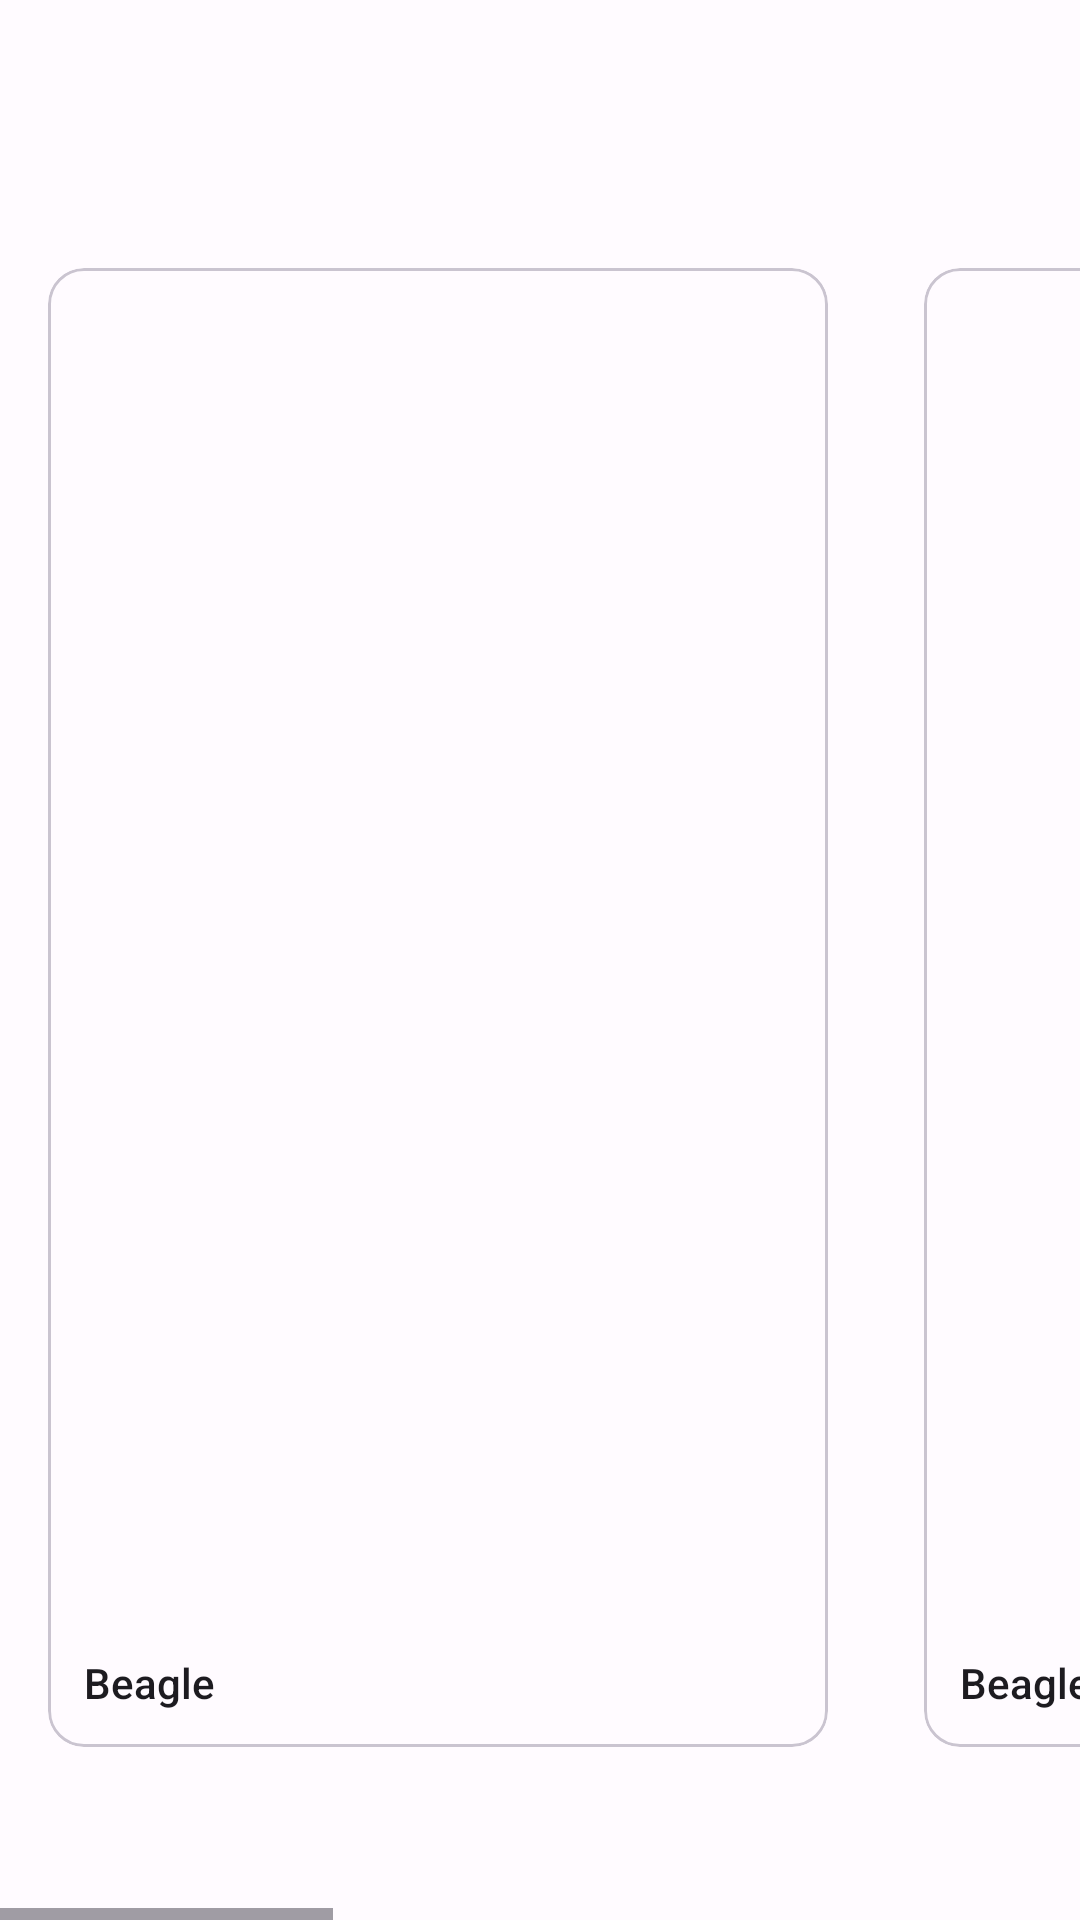

Layout XML and referenced resources for this Android screen:
<!-- AndroidManifest.xml: application theme MyCustomTheme -->
<!-- res/layout/fragment_horizontal_scroll.xml -->
<?xml version="1.0" encoding="utf-8"?>
<androidx.constraintlayout.widget.ConstraintLayout xmlns:android="http://schemas.android.com/apk/res/android"
    xmlns:app="http://schemas.android.com/apk/res-auto"
    xmlns:tools="http://schemas.android.com/tools"
    android:layout_width="match_parent"
    android:layout_height="match_parent"
    tools:context=".components.scrollViews.HorizontalScrollFragment">

    <HorizontalScrollView
        android:layout_width="0dp"
        android:layout_height="0dp"
        app:layout_constraintBottom_toBottomOf="parent"
        app:layout_constraintEnd_toEndOf="parent"
        app:layout_constraintStart_toStartOf="parent"
        app:layout_constraintTop_toTopOf="parent">

        <LinearLayout
            android:layout_width="wrap_content"
            android:layout_height="match_parent"
            android:gravity="center"
            android:orientation="horizontal">

            <com.google.android.material.card.MaterialCardView
                android:layout_width="260dp"
                android:layout_height="wrap_content"
                android:layout_marginStart="16dp"
                android:layout_marginTop="16dp"
                android:layout_marginEnd="16dp">

                <LinearLayout
                    android:layout_width="match_parent"
                    android:layout_height="wrap_content"
                    android:orientation="vertical">

                    <ImageView
                        android:layout_width="wrap_content"
                        android:layout_height="450dp"
                        android:scaleType="centerCrop"
                        android:src="@drawable/pic_beagle" />

                    <TextView
                        android:layout_width="match_parent"
                        android:layout_height="wrap_content"
                        android:padding="12dp"
                        android:text="@string/beagle_title"
                        android:textAppearance="@style/TextAppearance.AppCompat.Body2" />
                </LinearLayout>
            </com.google.android.material.card.MaterialCardView>

            <com.google.android.material.card.MaterialCardView
                android:layout_width="260dp"
                android:layout_height="wrap_content"
                android:layout_marginStart="16dp"
                android:layout_marginTop="16dp"
                android:layout_marginEnd="16dp">

                <LinearLayout
                    android:layout_width="match_parent"
                    android:layout_height="wrap_content"
                    android:orientation="vertical">

                    <ImageView
                        android:layout_width="wrap_content"
                        android:layout_height="450dp"
                        android:scaleType="centerCrop"
                        android:src="@drawable/pic_beagle" />

                    <TextView
                        android:layout_width="match_parent"
                        android:layout_height="wrap_content"
                        android:padding="12dp"
                        android:text="@string/beagle_title"
                        android:textAppearance="@style/TextAppearance.AppCompat.Body2" />
                </LinearLayout>
            </com.google.android.material.card.MaterialCardView>

            <com.google.android.material.card.MaterialCardView
                android:layout_width="260dp"
                android:layout_height="wrap_content"
                android:layout_marginStart="16dp"
                android:layout_marginTop="16dp"
                android:layout_marginEnd="16dp">

                <LinearLayout
                    android:layout_width="match_parent"
                    android:layout_height="wrap_content"
                    android:orientation="vertical">

                    <ImageView
                        android:layout_width="wrap_content"
                        android:layout_height="450dp"
                        android:scaleType="centerCrop"
                        android:src="@drawable/pic_beagle" />

                    <TextView
                        android:layout_width="match_parent"
                        android:layout_height="wrap_content"
                        android:padding="12dp"
                        android:text="@string/beagle_title"
                        android:textAppearance="@style/TextAppearance.AppCompat.Body2" />
                </LinearLayout>
            </com.google.android.material.card.MaterialCardView>

            <com.google.android.material.card.MaterialCardView
                android:layout_width="260dp"
                android:layout_height="wrap_content"
                android:layout_marginStart="16dp"
                android:layout_marginTop="16dp"
                android:layout_marginEnd="16dp">

                <LinearLayout
                    android:layout_width="match_parent"
                    android:layout_height="wrap_content"
                    android:orientation="vertical">

                    <ImageView
                        android:layout_width="wrap_content"
                        android:layout_height="450dp"
                        android:scaleType="centerCrop"
                        android:src="@drawable/pic_beagle" />

                    <TextView
                        android:layout_width="match_parent"
                        android:layout_height="wrap_content"
                        android:padding="12dp"
                        android:text="@string/beagle_title"
                        android:textAppearance="@style/TextAppearance.AppCompat.Body2" />
                </LinearLayout>
            </com.google.android.material.card.MaterialCardView>
        </LinearLayout>
    </HorizontalScrollView>
</androidx.constraintlayout.widget.ConstraintLayout>
<!-- resources referenced by this layout -->
<resources>
  <string name="beagle_title">Beagle</string>
  <style name="MyCustomTheme" parent="Theme.Material3.DayNight.NoActionBar">
          
          <item name="colorPrimary">@color/md_theme_light_primary</item>
          <item name="colorOnPrimary">@color/md_theme_light_onPrimary</item>
          <item name="colorPrimaryContainer">@color/md_theme_light_primaryContainer</item>
          <item name="colorOnPrimaryContainer">@color/md_theme_light_onPrimaryContainer</item>
          <item name="colorSecondary">@color/md_theme_light_secondary</item>
          <item name="colorOnSecondary">@color/md_theme_light_onSecondary</item>
          <item name="colorSecondaryContainer">@color/md_theme_light_secondaryContainer</item>
          <item name="colorOnSecondaryContainer">@color/md_theme_light_onSecondaryContainer</item>
          <item name="colorTertiary">@color/md_theme_light_tertiary</item>
          <item name="colorOnTertiary">@color/md_theme_light_onTertiary</item>
          <item name="colorTertiaryContainer">@color/md_theme_light_tertiaryContainer</item>
          <item name="colorOnTertiaryContainer">@color/md_theme_light_onTertiaryContainer</item>
          <item name="colorError">@color/md_theme_light_error</item>
          <item name="colorErrorContainer">@color/md_theme_light_errorContainer</item>
          <item name="colorOnError">@color/md_theme_light_onError</item>
          <item name="colorOnErrorContainer">@color/md_theme_light_onErrorContainer</item>
          <item name="android:colorBackground">@color/md_theme_light_background</item>
          <item name="colorOnBackground">@color/md_theme_light_onBackground</item>
          <item name="colorSurface">@color/md_theme_light_surface</item>
          <item name="colorOnSurface">@color/md_theme_light_onSurface</item>
          <item name="colorSurfaceVariant">@color/md_theme_light_surfaceVariant</item>
          <item name="colorOnSurfaceVariant">@color/md_theme_light_onSurfaceVariant</item>
          <item name="colorOutline">@color/md_theme_light_outline</item>
          <item name="colorOnSurfaceInverse">@color/md_theme_light_inverseOnSurface</item>
          <item name="colorSurfaceInverse">@color/md_theme_light_inverseSurface</item>
          <item name="colorPrimaryInverse">@color/md_theme_light_inversePrimary</item>
      </style>
  <color name="md_theme_light_primary">#9C4145</color>
  <color name="md_theme_light_onPrimary">#FFFFFF</color>
  <color name="md_theme_light_primaryContainer">#FFDAD9</color>
  <color name="md_theme_light_onPrimaryContainer">#400009</color>
  <color name="md_theme_light_secondary">#775656</color>
  <color name="md_theme_light_onSecondary">#FFFFFF</color>
  <color name="md_theme_light_secondaryContainer">#FFDAD9</color>
  <color name="md_theme_light_onSecondaryContainer">#2C1515</color>
  <color name="md_theme_light_tertiary">#755A2F</color>
  <color name="md_theme_light_onTertiary">#FFFFFF</color>
  <color name="md_theme_light_tertiaryContainer">#FFDEAE</color>
  <color name="md_theme_light_onTertiaryContainer">#281800</color>
  <color name="md_theme_light_error">#BA1A1A</color>
  <color name="md_theme_light_errorContainer">#FFDAD6</color>
  <color name="md_theme_light_onError">#FFFFFF</color>
  <color name="md_theme_light_onErrorContainer">#410002</color>
  <color name="md_theme_light_background">#FFFBFF</color>
  <color name="md_theme_light_onBackground">#201A1A</color>
  <color name="md_theme_light_surface">#FFFBFF</color>
  <color name="md_theme_light_onSurface">#201A1A</color>
  <color name="md_theme_light_surfaceVariant">#F4DDDC</color>
  <color name="md_theme_light_onSurfaceVariant">#524343</color>
  <color name="md_theme_light_outline">#857372</color>
  <color name="md_theme_light_inverseOnSurface">#FBEEED</color>
  <color name="md_theme_light_inverseSurface">#362F2E</color>
  <color name="md_theme_light_inversePrimary">#FFB3B3</color>
</resources>
